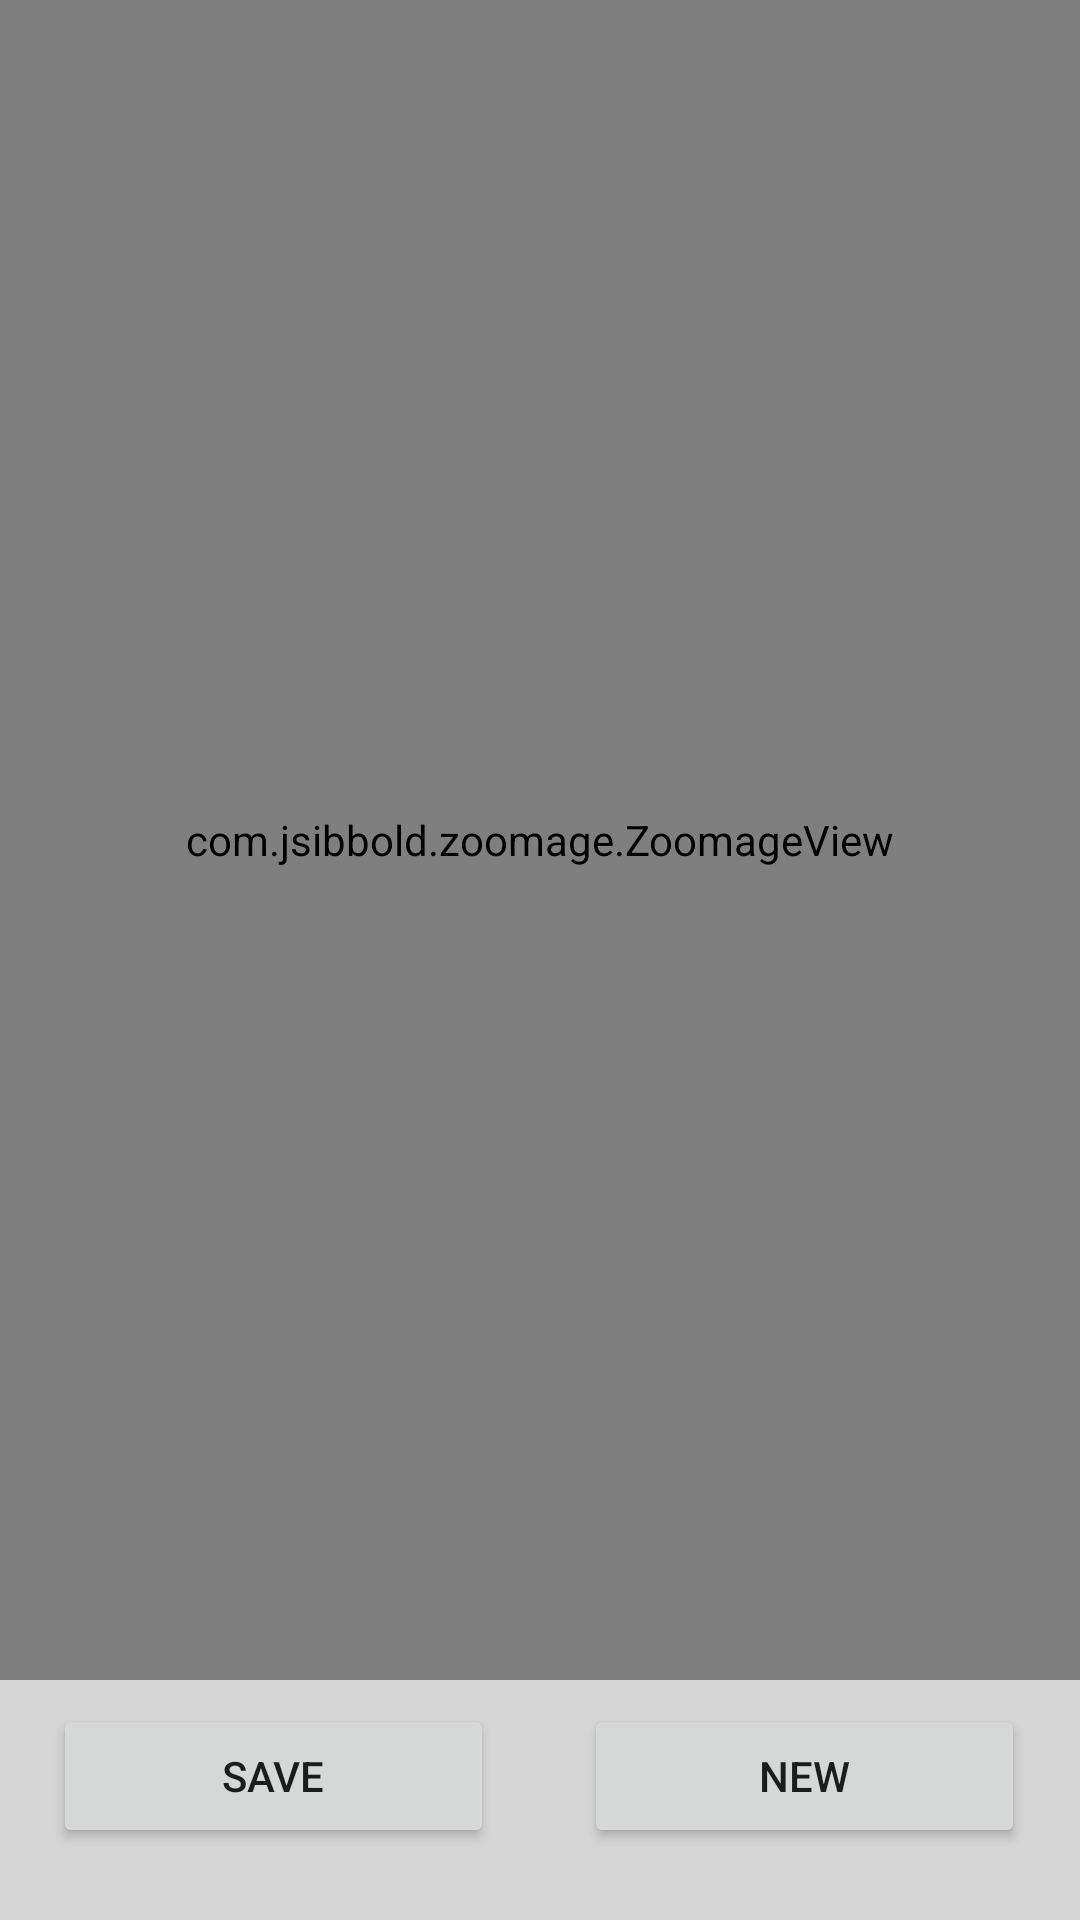

Layout XML and referenced resources for this Android screen:
<!-- AndroidManifest.xml: application theme AppTheme -->
<!-- res/layout/fragment_show_image.xml -->
<?xml version="1.0" encoding="utf-8"?>
<androidx.constraintlayout.widget.ConstraintLayout xmlns:android="http://schemas.android.com/apk/res/android"
    xmlns:app="http://schemas.android.com/apk/res-auto"
    xmlns:tools="http://schemas.android.com/tools"
    android:layout_width="match_parent"
    android:layout_height="match_parent"
    android:background="@color/background"
    tools:context=".fragments.ShowImageFragment">

    <com.jsibbold.zoomage.ZoomageView
        android:id="@+id/imageView"
        android:layout_width="0dp"
        android:layout_height="0dp"
        app:layout_constraintBottom_toTopOf="@+id/linearLayout"
        app:layout_constraintEnd_toEndOf="parent"
        app:layout_constraintStart_toStartOf="parent"
        app:layout_constraintTop_toTopOf="parent" />

    <LinearLayout
        android:id="@+id/linearLayout"
        android:layout_width="324dp"
        android:layout_height="64dp"
        android:layout_marginBottom="16dp"
        android:gravity="center_vertical"
        android:orientation="horizontal"
        app:layout_constraintBottom_toBottomOf="parent"
        app:layout_constraintEnd_toEndOf="parent"
        app:layout_constraintHorizontal_bias="0.494"
        app:layout_constraintStart_toStartOf="parent">

        <Button
            android:id="@+id/saveButton"
            android:layout_width="wrap_content"
            android:layout_height="wrap_content"
            android:layout_weight="1"
            android:text="SAVE" />

        <Button
            android:id="@+id/newButton"
            android:layout_width="wrap_content"
            android:layout_height="wrap_content"
            android:layout_marginLeft="30dp"
            android:layout_weight="1"
            android:text="NEW" />
    </LinearLayout>

</androidx.constraintlayout.widget.ConstraintLayout>
<!-- resources referenced by this layout -->
<resources>
  <color name="background">#D5D5D5</color>
  <style name="AppTheme" parent="Theme.AppCompat.Light.NoActionBar">
          
          <item name="android:colorPrimaryDark">#0483E4</item>
      </style>
</resources>
